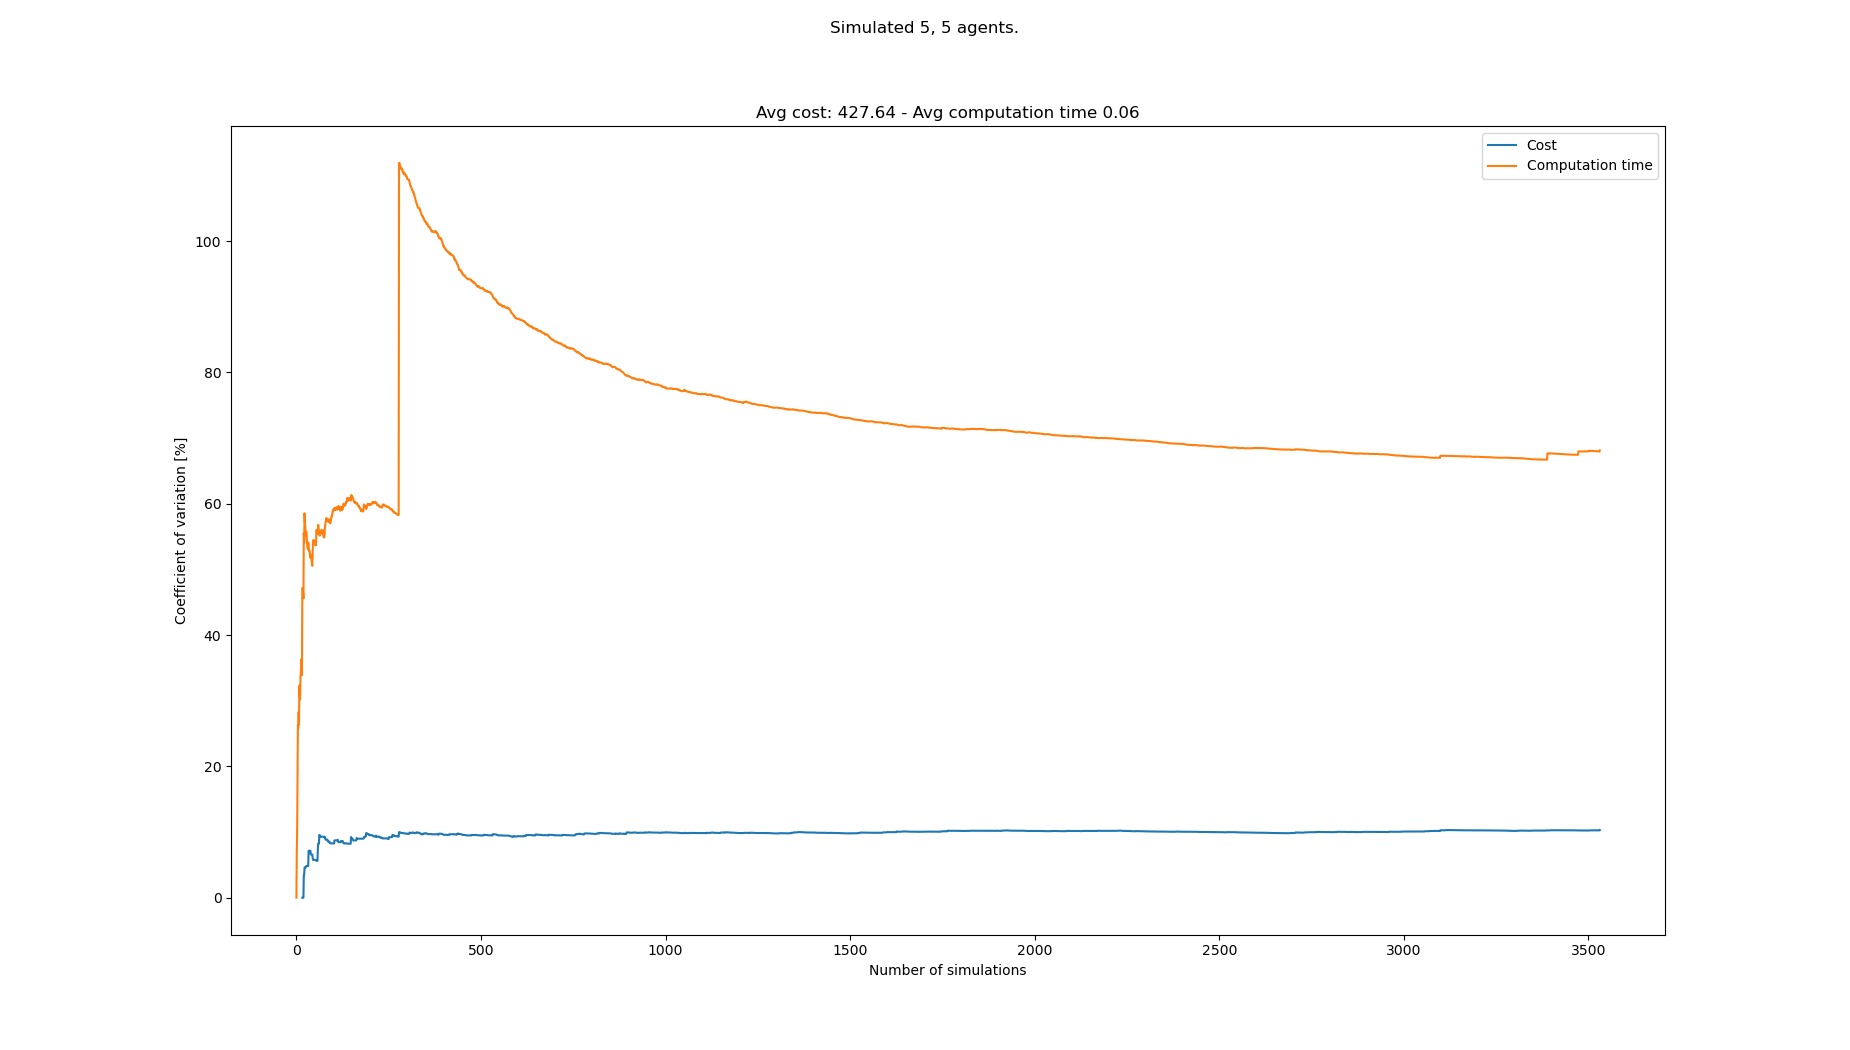

The data file committed next to this chart (first rows):
starts, goals, Cost, Cost_var, Cost_mean, Cost_std, Computation time, Computation time_var, Computation time_mean, Computation time_std
[(1, 0), (5, 0), (0, 0), (6, 0), (4, 0),…, [(3, 21), (2, 21), (1, 21), (0, 21), (7,…, , , , , 0.03337, 0.0, 0.03337, 0.0
[(4, 0), (2, 0), (5, 0), (6, 0), (7, 0),…, [(8, 21), (4, 21), (1, 21), (5, 21), (7,…, , , , , 0.02905, 6.922, 0.03121, 0.002161
[(0, 0), (3, 0), (8, 0), (5, 0), (7, 0),…, [(7, 21), (1, 21), (2, 21), (0, 21), (3,…, , , , , 0.02598, 10.3, 0.02947, 0.003034
[(1, 0), (5, 0), (2, 0), (4, 0), (3, 0),…, [(3, 21), (7, 21), (1, 21), (0, 21), (2,…, , , , , 0.04167, 18.14, 0.03252, 0.005899
[(6, 0), (2, 0), (4, 0), (0, 0), (5, 0),…, [(3, 21), (1, 21), (5, 21), (7, 21), (4,…, , , , , 0.05257, 26.28, 0.03653, 0.009601
[(5, 0), (0, 0), (7, 0), (3, 0), (1, 0),…, [(3, 21), (2, 21), (7, 21), (6, 21), (8,…, , , , , 0.04928, 25.79, 0.03865, 0.009971
[(4, 0), (6, 0), (3, 0), (5, 0), (7, 0),…, [(7, 21), (6, 21), (3, 21), (2, 21), (4,…, , , , , 0.02506, 28.28, 0.03671, 0.01038
[(6, 0), (8, 0), (1, 0), (5, 0), (3, 0),…, [(0, 21), (1, 21), (3, 21), (5, 21), (2,…, , , , , 0.03773, 26.38, 0.03684, 0.009719
[(7, 0), (1, 0), (2, 0), (0, 0), (3, 0),…, [(8, 21), (4, 21), (1, 21), (2, 21), (5,…, , , , , 0.06593, 32.3, 0.04007, 0.01294
[(5, 0), (3, 0), (4, 0), (8, 0), (0, 0),…, [(8, 21), (5, 21), (6, 21), (7, 21), (3,…, , , , , 0.03843, 30.8, 0.03991, 0.01229
[(8, 0), (5, 0), (7, 0), (2, 0), (1, 0),…, [(5, 21), (7, 21), (2, 21), (8, 21), (0,…, , , , , 0.03327, 30.21, 0.0393, 0.01187
[(2, 0), (3, 0), (8, 0), (1, 0), (0, 0),…, [(6, 21), (4, 21), (1, 21), (5, 21), (7,…, , , , , 0.06927, 33.64, 0.0418, 0.01406
[(5, 0), (4, 0), (6, 0), (2, 0), (0, 0),…, [(8, 21), (3, 21), (5, 21), (0, 21), (1,…, , , , , 0.06615, 34.32, 0.04367, 0.01499
[(5, 0), (8, 0), (7, 0), (2, 0), (4, 0),…, [(3, 21), (5, 21), (4, 21), (2, 21), (6,…, , , , , 0.02353, 36.34, 0.04224, 0.01535
[(2, 0), (6, 0), (0, 0), (3, 0), (7, 0),…, [(7, 21), (8, 21), (3, 21), (5, 21), (6,…, , , , , 0.05398, 35.13, 0.04302, 0.01511
[(2, 0), (1, 0), (5, 0), (6, 0), (4, 0),…, [(5, 21), (1, 21), (0, 21), (8, 21), (4,…, , , , , 0.04683, 33.9, 0.04326, 0.01466
[(1, 0), (0, 0), (4, 0), (2, 0), (6, 0),…, [(7, 21), (1, 21), (2, 21), (3, 21), (4,…, 420, 0.0, 420.0, 0.0, 0.117, 47.14, 0.04759, 0.02243
[(0, 0), (1, 0), (8, 0), (7, 0), (2, 0),…, [(5, 21), (6, 21), (2, 21), (3, 21), (1,…, , 0.0, 420.0, 0.0, 0.03308, 47.14, 0.04679, 0.02205
[(4, 0), (8, 0), (3, 0), (5, 0), (0, 0),…, [(0, 21), (4, 21), (7, 21), (8, 21), (5,…, , 0.0, 420.0, 0.0, 0.03624, 46.71, 0.04623, 0.02159
[(6, 0), (0, 0), (7, 0), (8, 0), (2, 0),…, [(2, 21), (6, 21), (1, 21), (4, 21), (3,…, , 0.0, 420.0, 0.0, 0.04508, 45.59, 0.04617, 0.02105
[(2, 0), (5, 0), (8, 0), (7, 0), (0, 0),…, [(8, 21), (1, 21), (7, 21), (5, 21), (0,…, 450, 3.448, 435.0, 15.0, 0.1355, 55.52, 0.05043, 0.028
[(0, 0), (6, 0), (8, 0), (2, 0), (5, 0),…, [(7, 21), (8, 21), (3, 21), (2, 21), (1,…, , 3.448, 435.0, 15.0, 0.05361, 54.11, 0.05057, 0.02736
[(2, 0), (4, 0), (1, 0), (5, 0), (8, 0),…, [(8, 21), (3, 21), (5, 21), (4, 21), (2,…, 470, 4.6, 446.7, 20.55, 0.1343, 58.55, 0.05421, 0.03174
[(3, 0), (2, 0), (8, 0), (5, 0), (0, 0),…, [(7, 21), (3, 21), (5, 21), (1, 21), (8,…, , 4.6, 446.7, 20.55, 0.05542, 57.27, 0.05426, 0.03107
[(7, 0), (2, 0), (0, 0), (3, 0), (6, 0),…, [(3, 21), (7, 21), (4, 21), (0, 21), (5,…, , 4.6, 446.7, 20.55, 0.04754, 56.44, 0.05399, 0.03048
[(2, 0), (7, 0), (6, 0), (1, 0), (8, 0),…, [(4, 21), (3, 21), (8, 21), (1, 21), (5,…, , 4.6, 446.7, 20.55, 0.05989, 55.15, 0.05422, 0.0299
[(4, 0), (5, 0), (6, 0), (2, 0), (1, 0),…, [(2, 21), (5, 21), (3, 21), (7, 21), (6,…, 420, 4.821, 440.0, 21.21, 0.1127, 55.61, 0.05639, 0.03136
[(7, 0), (3, 0), (5, 0), (0, 0), (6, 0),…, [(2, 21), (6, 21), (1, 21), (4, 21), (5,…, , 4.821, 440.0, 21.21, 0.03573, 55.76, 0.05565, 0.03103
[(5, 0), (7, 0), (1, 0), (6, 0), (8, 0),…, [(0, 21), (1, 21), (2, 21), (4, 21), (6,…, , 4.821, 440.0, 21.21, 0.05623, 54.77, 0.05567, 0.03049
[(0, 0), (4, 0), (7, 0), (1, 0), (2, 0),…, [(7, 21), (6, 21), (8, 21), (1, 21), (2,…, , 4.821, 440.0, 21.21, 0.05396, 53.91, 0.05561, 0.02998
[(6, 0), (8, 0), (4, 0), (5, 0), (7, 0),…, [(6, 21), (1, 21), (4, 21), (0, 21), (5,…, , 4.821, 440.0, 21.21, 0.04746, 53.34, 0.05535, 0.02953
[(5, 0), (3, 0), (8, 0), (0, 0), (4, 0),…, [(0, 21), (1, 21), (8, 21), (4, 21), (6,…, , 4.821, 440.0, 21.21, 0.04122, 53.12, 0.05491, 0.02916
[(8, 0), (1, 0), (7, 0), (3, 0), (4, 0),…, [(8, 21), (4, 21), (6, 21), (1, 21), (5,…, , 4.821, 440.0, 21.21, 0.02412, 54.1, 0.05398, 0.0292
[(7, 0), (2, 0), (3, 0), (4, 0), (5, 0),…, [(0, 21), (1, 21), (6, 21), (3, 21), (2,…, 380, 7.148, 428.0, 30.59, 0.09718, 53.72, 0.05525, 0.02968
[(3, 0), (6, 0), (0, 0), (1, 0), (8, 0),…, [(5, 21), (6, 21), (0, 21), (7, 21), (2,…, , 7.148, 428.0, 30.59, 0.0638, 52.78, 0.05549, 0.02929
[(7, 0), (0, 0), (4, 0), (3, 0), (8, 0),…, [(3, 21), (5, 21), (0, 21), (1, 21), (8,…, , 7.148, 428.0, 30.59, 0.03508, 52.93, 0.05492, 0.02907
[(1, 0), (7, 0), (2, 0), (0, 0), (5, 0),…, [(4, 21), (3, 21), (2, 21), (7, 21), (5,…, , 7.148, 428.0, 30.59, 0.0428, 52.65, 0.0546, 0.02874
[(8, 0), (1, 0), (5, 0), (3, 0), (4, 0),…, [(8, 21), (1, 21), (2, 21), (3, 21), (6,…, , 7.148, 428.0, 30.59, 0.06009, 51.84, 0.05474, 0.02838
[(7, 0), (3, 0), (5, 0), (8, 0), (1, 0),…, [(1, 21), (3, 21), (7, 21), (2, 21), (0,…, , 7.148, 428.0, 30.59, 0.02964, 52.29, 0.0541, 0.02829
[(4, 0), (7, 0), (2, 0), (1, 0), (8, 0),…, [(6, 21), (8, 21), (3, 21), (5, 21), (2,…, 420, 6.583, 426.7, 28.09, 0.09797, 52.11, 0.05519, 0.02876
[(2, 0), (3, 0), (6, 0), (8, 0), (4, 0),…, [(2, 21), (5, 21), (6, 21), (4, 21), (1,…, , 6.583, 426.7, 28.09, 0.04176, 51.92, 0.05487, 0.02848
[(2, 0), (7, 0), (0, 0), (1, 0), (6, 0),…, [(5, 21), (8, 21), (4, 21), (2, 21), (0,…, , 6.583, 426.7, 28.09, 0.0537, 51.32, 0.05484, 0.02814
[(5, 0), (2, 0), (3, 0), (8, 0), (0, 0),…, [(8, 21), (2, 21), (5, 21), (4, 21), (0,…, , 6.583, 426.7, 28.09, 0.04397, 51.04, 0.05459, 0.02786
[(8, 0), (6, 0), (0, 0), (2, 0), (5, 0),…, [(6, 21), (7, 21), (0, 21), (2, 21), (1,…, , 6.583, 426.7, 28.09, 0.05083, 50.55, 0.0545, 0.02755
[(5, 0), (6, 0), (2, 0), (4, 0), (1, 0),…, [(7, 21), (8, 21), (3, 21), (6, 21), (1,…, 430, 6.094, 427.1, 26.03, 0.1335, 52.66, 0.05625, 0.02963
[(5, 0), (6, 0), (3, 0), (4, 0), (2, 0),…, [(3, 21), (0, 21), (2, 21), (5, 21), (8,…, 440, 5.765, 428.8, 24.72, 0.1364, 54.39, 0.058, 0.03155
[(6, 0), (1, 0), (7, 0), (8, 0), (2, 0),…, [(0, 21), (3, 21), (1, 21), (4, 21), (8,…, , 5.765, 428.8, 24.72, 0.05993, 53.78, 0.05804, 0.03121
[(7, 0), (3, 0), (5, 0), (6, 0), (8, 0),…, [(5, 21), (3, 21), (7, 21), (2, 21), (4,…, , 5.765, 428.8, 24.72, 0.02495, 54.48, 0.05735, 0.03124
[(8, 0), (2, 0), (7, 0), (1, 0), (5, 0),…, [(7, 21), (2, 21), (0, 21), (4, 21), (8,…, , 5.765, 428.8, 24.72, 0.04599, 54.21, 0.05712, 0.03096
[(2, 0), (5, 0), (7, 0), (1, 0), (6, 0),…, [(4, 21), (7, 21), (2, 21), (1, 21), (3,…, , 5.765, 428.8, 24.72, 0.05172, 53.78, 0.05701, 0.03066
[(5, 0), (6, 0), (3, 0), (7, 0), (0, 0),…, [(5, 21), (0, 21), (6, 21), (4, 21), (1,…, , 5.765, 428.8, 24.72, 0.03301, 54.02, 0.05654, 0.03054
[(7, 0), (5, 0), (3, 0), (1, 0), (8, 0),…, [(6, 21), (0, 21), (4, 21), (1, 21), (2,…, , 5.765, 428.8, 24.72, 0.04162, 53.89, 0.05625, 0.03032
[(5, 0), (4, 0), (2, 0), (7, 0), (0, 0),…, [(5, 21), (7, 21), (6, 21), (0, 21), (4,…, , 5.765, 428.8, 24.72, 0.03683, 53.94, 0.05589, 0.03014
[(5, 0), (2, 0), (0, 0), (1, 0), (8, 0),…, [(5, 21), (3, 21), (4, 21), (6, 21), (7,…, , 5.765, 428.8, 24.72, 0.04585, 53.67, 0.0557, 0.0299
[(6, 0), (1, 0), (2, 0), (5, 0), (3, 0),…, [(4, 21), (2, 21), (7, 21), (1, 21), (0,…, 450, 5.623, 431.1, 24.24, 0.1484, 55.95, 0.05739, 0.03211
[(4, 0), (3, 0), (1, 0), (8, 0), (2, 0),…, [(6, 21), (2, 21), (8, 21), (4, 21), (3,…, , 5.623, 431.1, 24.24, 0.03633, 56.03, 0.05701, 0.03194
[(5, 0), (0, 0), (7, 0), (4, 0), (2, 0),…, [(4, 21), (7, 21), (0, 21), (1, 21), (5,…, , 5.623, 431.1, 24.24, 0.04951, 55.69, 0.05688, 0.03168
[(7, 0), (4, 0), (6, 0), (1, 0), (0, 0),…, [(2, 21), (4, 21), (6, 21), (8, 21), (1,…, , 5.623, 431.1, 24.24, 0.04175, 55.57, 0.05662, 0.03146
[(7, 0), (6, 0), (5, 0), (0, 0), (8, 0),…, [(2, 21), (5, 21), (7, 21), (3, 21), (6,…, 360, 7.398, 424.0, 31.37, 0.1054, 55.4, 0.05744, 0.03183
[(2, 0), (8, 0), (7, 0), (1, 0), (4, 0),…, [(8, 21), (0, 21), (2, 21), (7, 21), (5,…, 490, 8.237, 430.0, 35.42, 0.1438, 56.79, 0.05888, 0.03344
... 3,458 more rows
